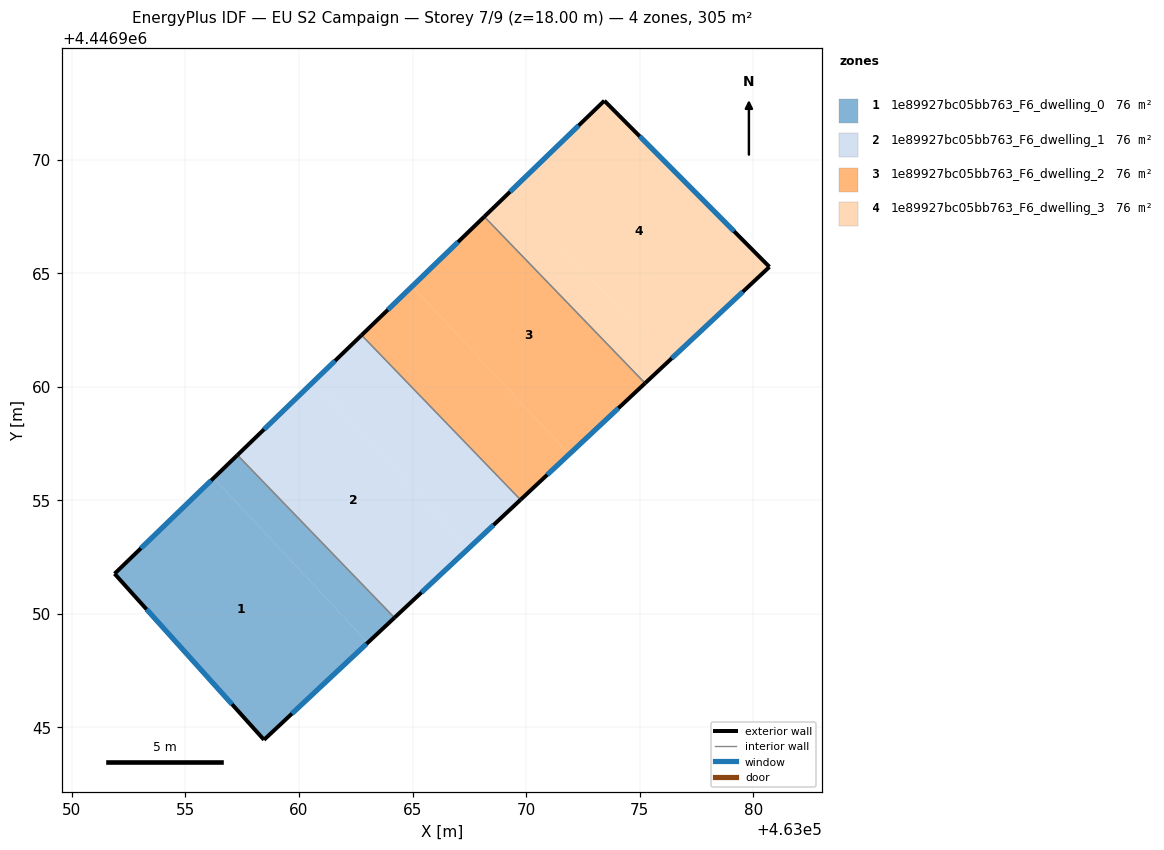
=== STOREY PLAN SPEC (per zone: floor XY polygon, exterior-wall plan segments, windows/doors) ===
zone 1: 1e89927bc05bb763_F6_dwelling_0  (76.1 m²)
  floor: (463056.24, 4446955.98) (463063.03, 4446948.73) (463058.46, 4446944.45) (463051.88, 4446951.77)
  floor: (463057.29, 4446956.99) (463064.20, 4446949.83) (463063.03, 4446948.73) (463056.24, 4446955.98)
  exterior wall: (463058.46, 4446944.45) – (463064.20, 4446949.83)  [7.9 m]
    window: (463059.69, 4446945.60) – (463062.97, 4446948.68)  [7.7 m²]
  exterior wall: (463051.88, 4446951.77) – (463058.46, 4446944.45)  [9.8 m]
    window: (463053.29, 4446950.20) – (463057.05, 4446946.02)  [9.6 m²]
  exterior wall: (463057.29, 4446956.99) – (463051.88, 4446951.77)  [7.5 m]
    window: (463056.13, 4446955.87) – (463053.04, 4446952.89)  [7.4 m²]
  interior walls: 1
zone 2: 1e89927bc05bb763_F6_dwelling_1  (76.1 m²)
  floor: (463060.63, 4446960.22) (463067.48, 4446952.90) (463064.20, 4446949.83) (463057.29, 4446956.99)
  floor: (463062.75, 4446962.27) (463069.75, 4446955.02) (463067.48, 4446952.90) (463060.63, 4446960.22)
  exterior wall: (463064.20, 4446949.83) – (463069.75, 4446955.02)  [7.6 m]
    window: (463065.39, 4446950.94) – (463068.56, 4446953.91)  [7.5 m²]
  exterior wall: (463062.75, 4446962.27) – (463057.29, 4446956.99)  [7.6 m]
    window: (463061.58, 4446961.14) – (463058.46, 4446958.12)  [7.5 m²]
  interior walls: 2
zone 3: 1e89927bc05bb763_F6_dwelling_2  (76.1 m²)
  floor: (463068.16, 4446967.49) (463075.24, 4446960.16) (463071.90, 4446957.03) (463064.98, 4446964.42)
  floor: (463064.98, 4446964.42) (463071.90, 4446957.03) (463069.75, 4446955.02) (463062.75, 4446962.27)
  exterior wall: (463069.75, 4446955.02) – (463075.24, 4446960.16)  [7.5 m]
    window: (463070.93, 4446956.12) – (463074.06, 4446959.06)  [7.4 m²]
  exterior wall: (463068.16, 4446967.49) – (463062.75, 4446962.27)  [7.5 m]
    window: (463067.00, 4446966.37) – (463063.91, 4446963.39)  [7.4 m²]
  interior walls: 2
zone 4: 1e89927bc05bb763_F6_dwelling_3  (76.1 m²)
  floor: (463069.29, 4446968.58) (463076.27, 4446961.12) (463075.24, 4446960.16) (463068.16, 4446967.49)
  floor: (463073.44, 4446972.59) (463080.71, 4446965.28) (463076.27, 4446961.12) (463069.29, 4446968.58)
  exterior wall: (463073.44, 4446972.59) – (463068.16, 4446967.49)  [7.4 m]
    window: (463072.31, 4446971.50) – (463069.29, 4446968.58)  [7.2 m²]
  exterior wall: (463080.71, 4446965.28) – (463073.44, 4446972.59)  [10.3 m]
    window: (463079.16, 4446966.85) – (463075.00, 4446971.03)  [10.1 m²]
  exterior wall: (463075.24, 4446960.16) – (463080.71, 4446965.28)  [7.5 m]
    window: (463076.41, 4446961.25) – (463079.54, 4446964.18)  [7.4 m²]
  interior walls: 1

=== DERIVED (storey summary) ===
Building: EU S2 Campaign
Storey: 7 of 9  (floor level z = 18.00 m)
Storey gross floor area: 304.5 m²
Zones on this storey: 4
  - 1e89927bc05bb763_F6_dwelling_0: floor 76.1 m²; exterior wall 25.2 m (75.7 m²); 3 window(s) 24.7 m²; WWR 32.7%
  - 1e89927bc05bb763_F6_dwelling_1: floor 76.1 m²; exterior wall 15.2 m (45.6 m²); 2 window(s) 14.9 m²; WWR 32.7%
  - 1e89927bc05bb763_F6_dwelling_2: floor 76.1 m²; exterior wall 15.0 m (45.1 m²); 2 window(s) 14.7 m²; WWR 32.7%
  - 1e89927bc05bb763_F6_dwelling_3: floor 76.1 m²; exterior wall 25.2 m (75.5 m²); 3 window(s) 24.7 m²; WWR 32.7%
Zone adjacency (shared interzone walls):
  - 1e89927bc05bb763_F6_dwelling_0 ↔ 1e89927bc05bb763_F6_dwelling_1
  - 1e89927bc05bb763_F6_dwelling_1 ↔ 1e89927bc05bb763_F6_dwelling_2
  - 1e89927bc05bb763_F6_dwelling_2 ↔ 1e89927bc05bb763_F6_dwelling_3